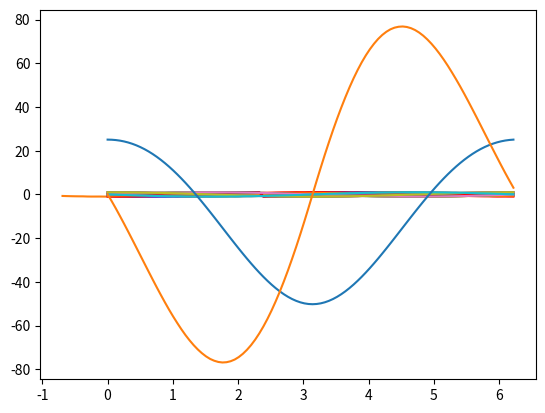

The script that saved this image: (Note: this script raises an exception after producing the figure.)
from typing import Sequence
import numpy as np 
from scipy import signal
import matplotlib.pyplot as plt


tau = np.linspace(0, 2*np.pi, 100, endpoint=False)

## Example 1: aligning sin + noisy sin
n = len(tau)
s1 = np.sin(tau)
s2 = np.sin(tau + np.pi*(5/4)) + np.random.uniform(low=-0.025, high=0.025, size=len(tau))

c1 = signal.correlate(s1, s1, mode='same')[int(n/2)]
c2 = signal.correlate(s2, s2, mode='same')[int(n/2)]

C = signal.correlate(s1, s2, mode='same')

np.linspace(-0.5, 0.5, n)[np.argmax(C/np.sqrt(c1*c2))]

C = signal.correlate(s1, s2, mode='full')
max_ind = np.argmax(np.abs(C))
delay = tau[max_ind - (len(tau)-1)]

plt.plot(tau, s1)
plt.plot(tau - delay, s2)

from scipy.fft import fft, ifft
af = fft(s1)
bf = fft(s2)
c = ifft(af * np.conj(bf))

time_shift = np.argmax(abs(c))

plt.plot(tau, s1, c='orange')
plt.plot(tau, s2, c='blue')
# plt.plot(tau + np.pi*(5/4), s2)
plt.plot(tau, np.concatenate([s2[time_shift:], s2[:time_shift]]), c='red')
# plt.plot(tau+2*np.pi, np.concatenate([s2[:time_shift], s2[time_shift:]]), c='red')

# [redacted]
def rfft_xcorr(x, y):
  M = len(x) + len(y) - 1
  N = 2 ** int(np.ceil(np.log2(M)))
  X = np.fft.rfft(x, N)
  Y = np.fft.rfft(y, N)
  cxy = np.fft.irfft(X * np.conj(Y))
  cxy = np.hstack((cxy[:len(x)], cxy[N-len(y)+1:]))
  return cxy

# [redacted]
def match(x, ref):
  cxy = rfft_xcorr(x, ref)
  index = np.argmax(cxy)
  return index if index < len(x) else index - len(cxy)

def phase_align(s1: Sequence, s2: Sequence):
  ind = match(s2, s1)
  # fft gets us close; check O(1) offsets in neighborhood for exact rolling 
  offsets = np.fromiter(range(-5, 5), dtype=int)
  r_ind = np.argmin([np.linalg.norm(s2 - np.roll(s1, ind+i)) for i in offsets])
  return(np.roll(s1, ind+offsets[r_ind]))
  #np.argmin([np.linalg.norm(s2 - np.roll(s1, ind+i)) for i in range(-5, 5)])

from scipy.signal import sawtooth

s1 = sawtooth(tau + np.pi/2, width=1)
s2 = sawtooth(tau + np.pi*(5/4)) + np.random.uniform(low=-0.025, high=0.025, size=len(tau))
plt.plot(tau, s1, c='orange')
plt.plot(tau, s2, c='blue')
plt.plot(tau, phase_align(s1, s2), c='red')
# np.argmin([np.linalg.norm(s2 - np.roll(s1, ind+i)) for i in range(-5, 5)])

# L = tau[-1] - tau[0]
# i_max = np.argmax(signal.correlate(s1, s2, mode='same'))
# phi_shift = np.linspace(-0.5*L, 0.5*L , N)
#     N = len(t)
#     L = t[-1] - t[0]
    
#     cc = signal.correlate(x, y, mode="same")
#     i_max = np.argmax(cc)
#     phi_shift = np.linspace(-0.5*L, 0.5*L , N)
#     delta_phi = phi_shift[i_max]

# np.argmax(C)



## Example 2
s1 = np.sin(tau)
s2 = np.cos(tau)
#s3 = s1*np.sqrt(abs(s2))


p1 = np.sin(np.pi/2 + tau) + np.random.uniform(low=-0.025, high=0.025, size=len(tau))
p2 = np.cos(np.pi/2 + tau) + np.random.uniform(low=-0.025, high=0.025, size=len(tau))
#p3 = s1*np.sqrt(abs(s2)) + np.random.uniform(low=-0.025, high=0.025, size=len(tau))


plt.plot(tau, s1)
plt.plot(tau, s2)
# plt.plot(tau, s3)

plt.plot(tau, p1)
plt.plot(tau, p2)

C = signal.correlate(np.c_[s1, s2], np.c_[p1, p2], mode='full').shape

C = signal.correlate(np.c_[s1, s2], np.c_[p1, p2], mode='same')

plt.plot(tau, s1)
plt.plot(tau, s2)
plt.plot(tau, p1)
plt.plot(tau, p2)
plt.plot(tau, C[:,0])
plt.plot(tau, C[:,1])

plt.plot(tau, normalize(s2))
plt.plot(tau, normalize(C[:,0]))

normalize = lambda x: (x - min(x))/(max(x) - min(x))